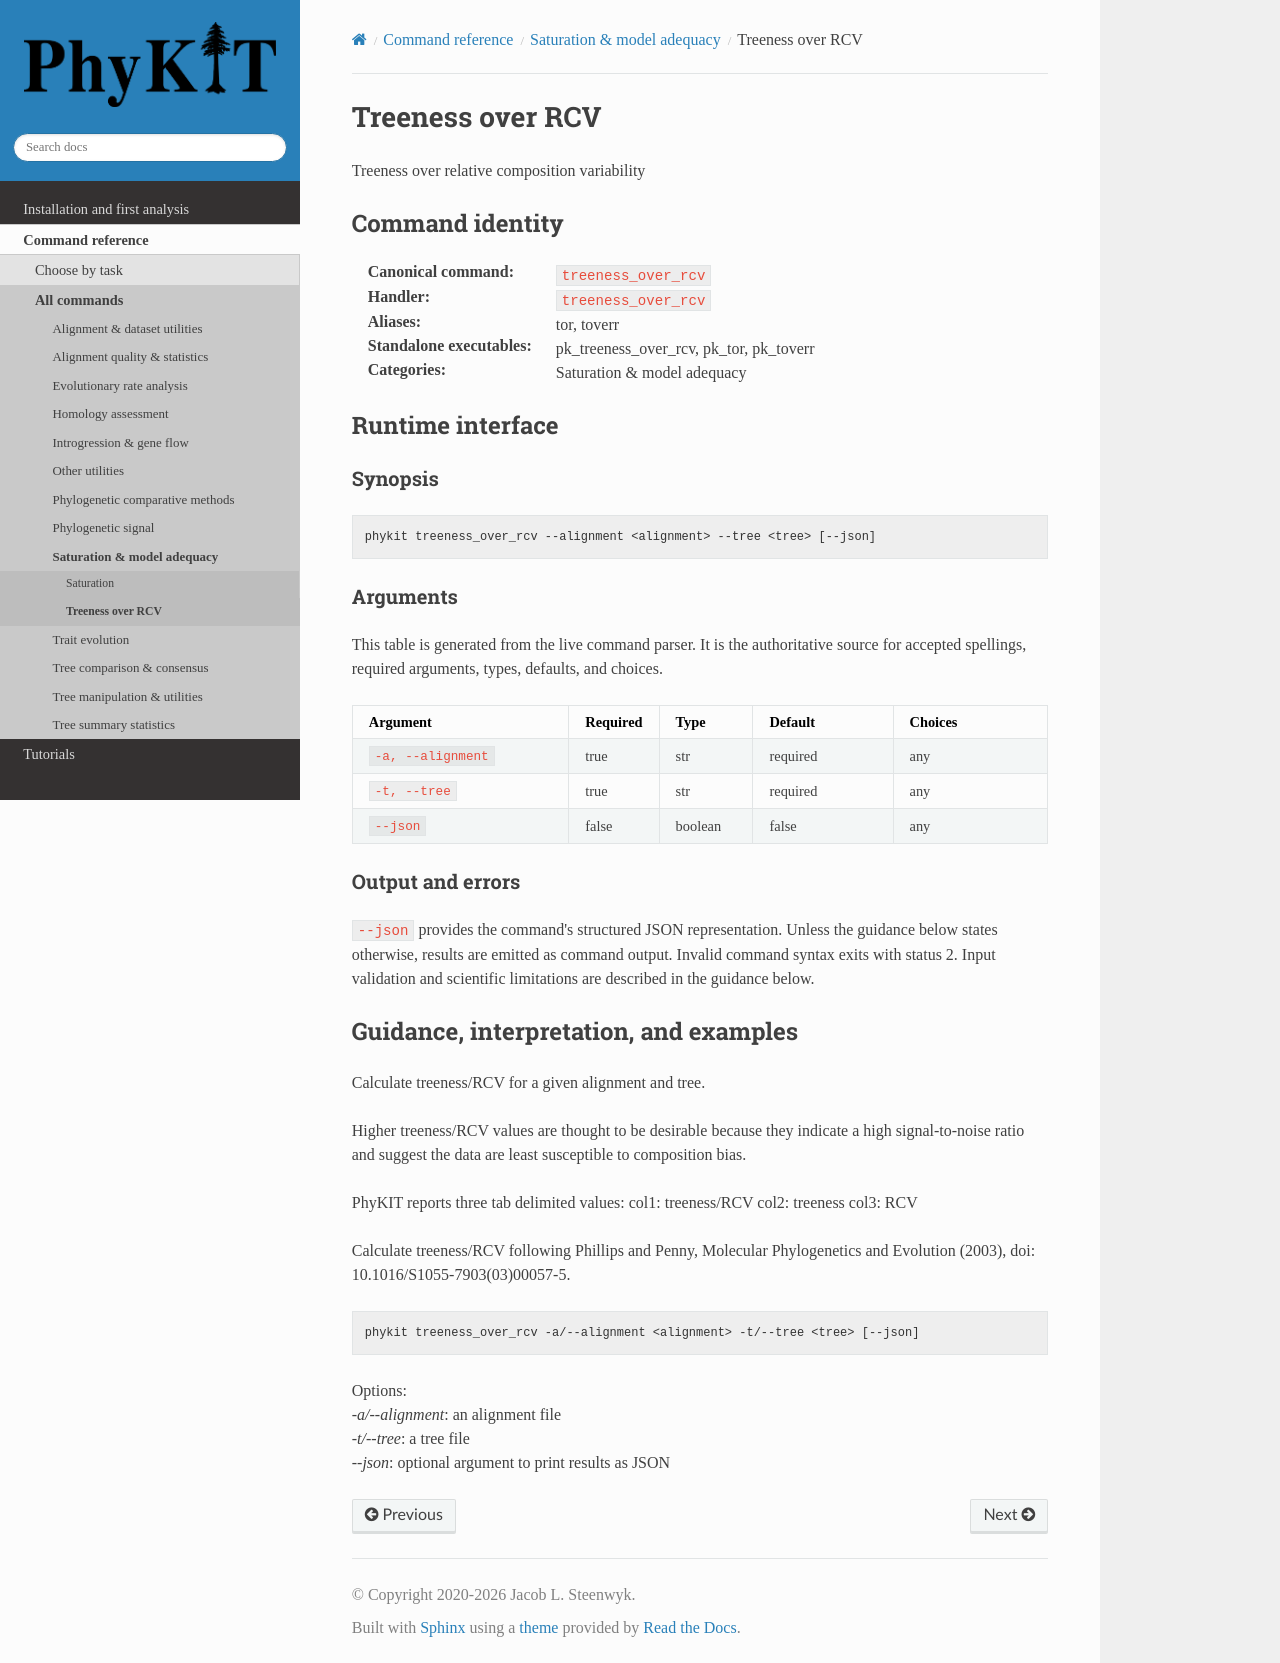

repository: JLSteenwyk/PhyKIT · page: reference/commands/treeness_over_rcv.html · generator: sphinx

.. _cmd-treeness_over_rcv:
.. _command-treeness_over_rcv:

Treeness over RCV
=================

Treeness over relative composition variability

Command identity
----------------

:Canonical command: ``treeness_over_rcv``
:Handler: ``treeness_over_rcv``
:Aliases: tor, toverr
:Standalone executables: pk_treeness_over_rcv, pk_tor, pk_toverr
:Categories: Saturation & model adequacy

Runtime interface
-----------------

.. include:: /_generated/commands/treeness_over_rcv.inc

Guidance, interpretation, and examples
--------------------------------------

Calculate treeness/RCV for a given alignment and tree.

Higher treeness/RCV values are thought to be desirable because
they indicate a high signal-to-noise ratio and suggest the data are least susceptible
to composition bias.

PhyKIT reports three tab delimited values:
col1: treeness/RCV
col2: treeness
col3: RCV

Calculate treeness/RCV following Phillips and Penny, Molecular 
Phylogenetics and Evolution (2003), doi: 10.1016/S1055-7903(03)00057-5.

.. code-block:: shell

   phykit treeness_over_rcv -a/--alignment <alignment> -t/--tree <tree> [--json]

Options: |br|
*-a/--alignment*: an alignment file |br|
*-t/--tree*: a tree file |br|
*--json*: optional argument to print results as JSON
